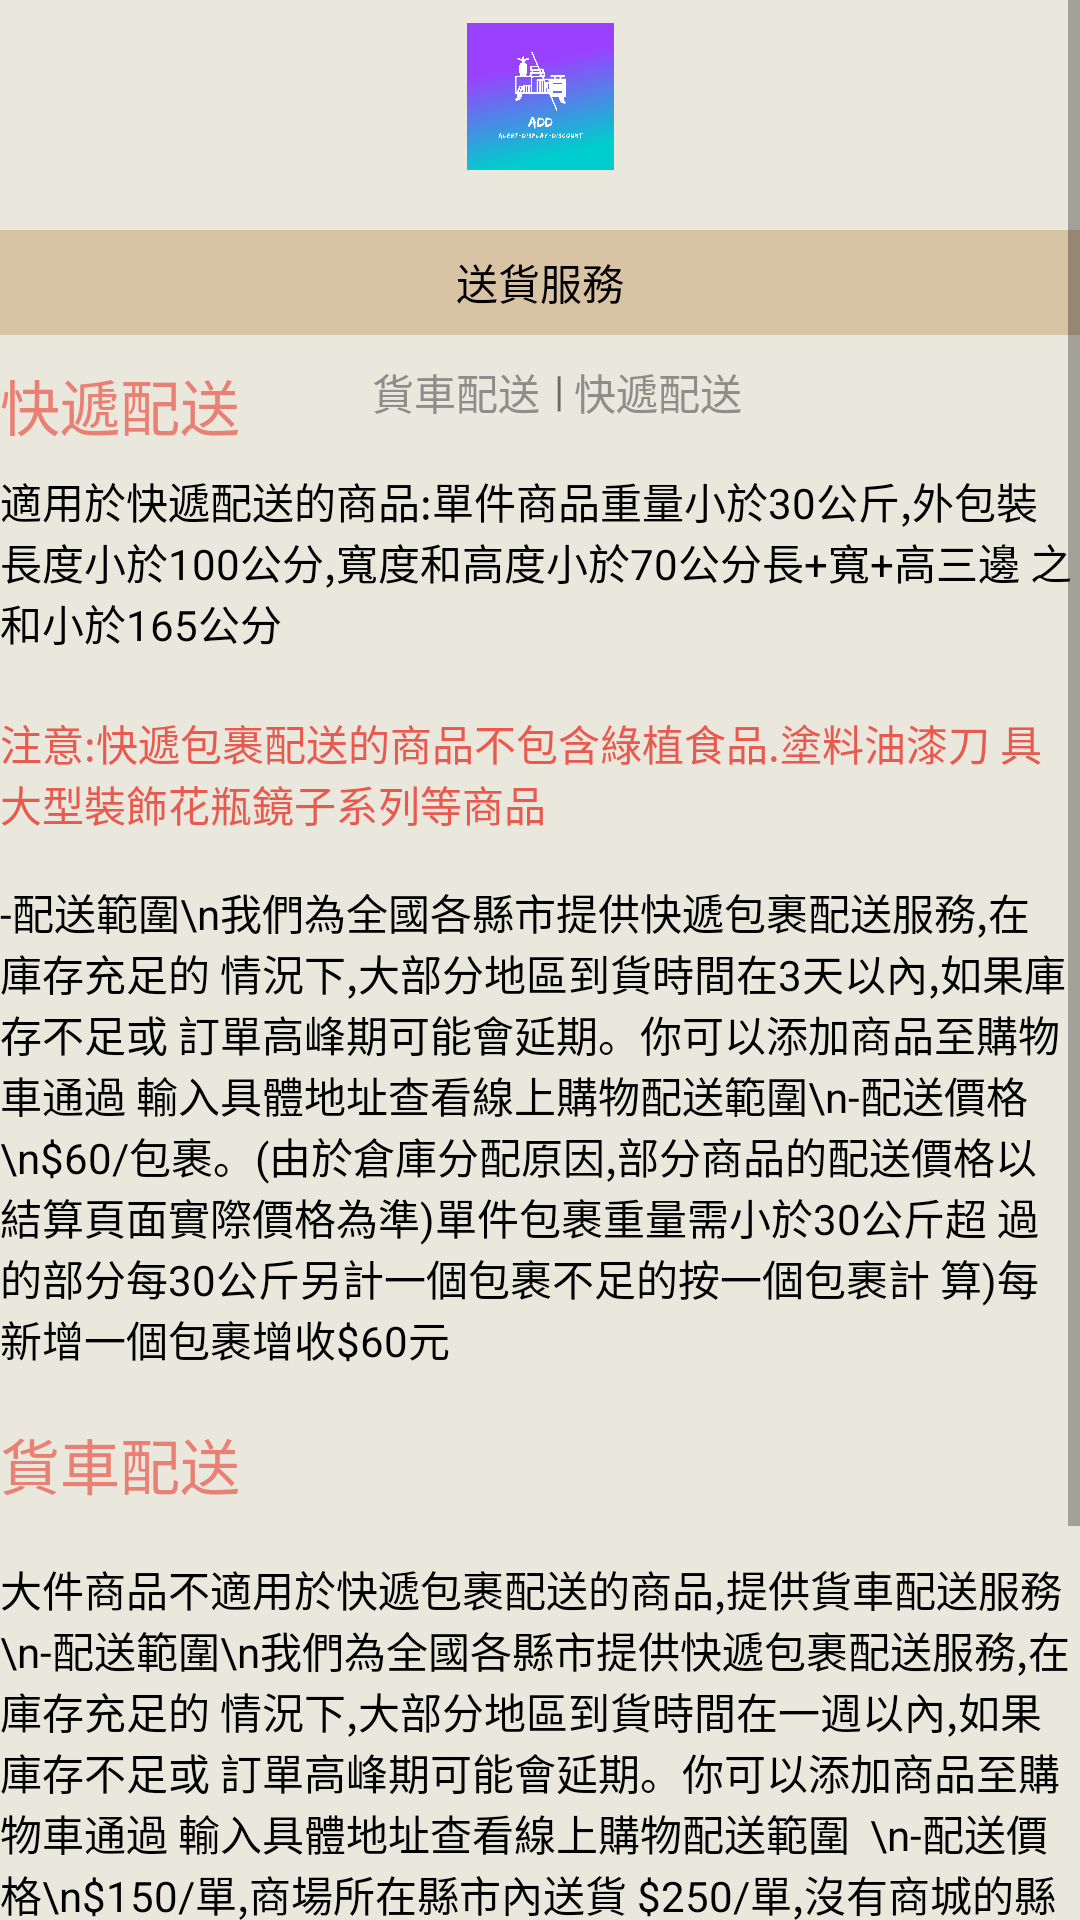

This screen was rendered from an Android layout file. Write that file and the resources it references.
<!-- AndroidManifest.xml: application theme Theme.ALERTDISPLAYDISCOUNT2 -->
<!-- res/layout/activity_delivery.xml -->
<?xml version="1.0" encoding="utf-8"?>
<ScrollView
    xmlns:android="http://schemas.android.com/apk/res/android"
    xmlns:app="http://schemas.android.com/apk/res-auto"
    xmlns:tools="http://schemas.android.com/tools"
    android:layout_height="match_parent"
    android:layout_width="match_parent"
    android:fillViewport="true">


    <androidx.constraintlayout.widget.ConstraintLayout
        android:layout_width="match_parent"
        android:layout_height="match_parent"
        android:background="#EAE7DC"
        tools:context=".delivery">


        <ImageView
            android:id="@+id/imageView2"
            android:layout_width="57dp"
            android:layout_height="49dp"
            android:layout_gravity="center"
            app:layout_constraintBottom_toBottomOf="parent"
            app:layout_constraintEnd_toEndOf="parent"
            app:layout_constraintStart_toStartOf="parent"
            app:layout_constraintTop_toTopOf="parent"
            app:layout_constraintVertical_bias="0.01"
            app:srcCompat="@drawable/add"
            tools:src="@drawable/bb" />

        <LinearLayout
            android:id="@+id/linearLayout"
            android:layout_width="match_parent"
            android:layout_height="35dp"
            android:background="#D8C3A5"
            android:orientation="vertical"
            app:layout_constraintBottom_toBottomOf="parent"
            app:layout_constraintEnd_toEndOf="parent"
            app:layout_constraintHorizontal_bias="0.0"
            app:layout_constraintStart_toStartOf="parent"
            app:layout_constraintTop_toBottomOf="@+id/imageView2"
            app:layout_constraintVertical_bias="0.028">

            <TextView
                android:id="@+id/textView2"
                android:layout_width="wrap_content"
                android:layout_height="wrap_content"
                android:layout_gravity="center"
                android:layout_marginTop="7dp"
                android:text="送貨服務"
                android:textColor="@color/black" />
        </LinearLayout>

        <TextView
            android:id="@+id/textView46"
            android:layout_width="wrap_content"
            android:layout_height="wrap_content"
            android:layout_gravity="center|top"
            android:text="快遞配送"
            android:textColor="#8D8E8A"
            app:layout_constraintBottom_toBottomOf="@+id/textView52"
            app:layout_constraintEnd_toEndOf="@+id/linearLayout"
            app:layout_constraintHorizontal_bias="0.03"
            app:layout_constraintStart_toEndOf="@+id/textView52"
            app:layout_constraintTop_toTopOf="@+id/textView52"
            app:layout_constraintVertical_bias="0.0" />

        <TextView
            android:id="@+id/textView52"
            android:layout_width="wrap_content"
            android:layout_height="wrap_content"
            android:layout_gravity="center|top"
            android:text="|"
            app:layout_constraintBottom_toBottomOf="@+id/textView53"
            app:layout_constraintEnd_toEndOf="parent"
            app:layout_constraintHorizontal_bias="0.027"
            app:layout_constraintStart_toEndOf="@+id/textView53"
            app:layout_constraintTop_toTopOf="@+id/textView53"
            app:layout_constraintVertical_bias="0.0" />

        <TextView
            android:id="@+id/textView53"
            android:layout_width="wrap_content"
            android:layout_height="wrap_content"
            android:layout_gravity="center|top"
            android:text="貨車配送"
            android:textColor="#8E8D8A"
            app:layout_constraintBottom_toBottomOf="parent"
            app:layout_constraintEnd_toEndOf="parent"
            app:layout_constraintHorizontal_bias="0.408"
            app:layout_constraintStart_toStartOf="@+id/linearLayout"
            app:layout_constraintTop_toBottomOf="@+id/linearLayout"
            app:layout_constraintVertical_bias="0.013" />

        <TextView
            android:id="@+id/textView51"
            android:layout_width="wrap_content"
            android:layout_height="wrap_content"
            android:text="快遞配送"
            android:textColor="#E98074"
            android:textSize="20dp"
            app:layout_constraintBottom_toBottomOf="parent"
            app:layout_constraintEnd_toEndOf="parent"
            app:layout_constraintHorizontal_bias="0.0"
            app:layout_constraintStart_toStartOf="parent"
            app:layout_constraintTop_toBottomOf="@+id/linearLayout"
            app:layout_constraintVertical_bias="0.013" />

        <TextView
            android:id="@+id/textView54"
            android:layout_width="wrap_content"
            android:layout_height="wrap_content"
            android:text="適用於快遞配送的商品:單件商品重量小於30公斤,外包裝 長度小於100公分,寬度和高度小於70公分長+寬+高三邊 之和小於165公分"
            android:textColor="@color/black"
            app:layout_constraintBottom_toBottomOf="parent"
            app:layout_constraintEnd_toEndOf="parent"
            app:layout_constraintHorizontal_bias="1.0"
            app:layout_constraintStart_toStartOf="parent"
            app:layout_constraintTop_toBottomOf="@+id/textView51"
            app:layout_constraintVertical_bias="0.012" />

        <TextView
            android:id="@+id/textView55"
            android:layout_width="wrap_content"
            android:layout_height="wrap_content"
            android:text="注意:快遞包裹配送的商品不包含綠植食品.塗料油漆刀 具 大型裝飾花瓶鏡子系列等商品"
            android:textColor="#E85A4F"
            app:layout_constraintBottom_toBottomOf="parent"
            app:layout_constraintEnd_toEndOf="parent"
            app:layout_constraintHorizontal_bias="0.0"
            app:layout_constraintStart_toStartOf="parent"
            app:layout_constraintTop_toBottomOf="@+id/textView54"
            app:layout_constraintVertical_bias="0.036" />

        <TextView
            android:id="@+id/textView56"
            android:layout_width="wrap_content"
            android:layout_height="wrap_content"
            android:text="-配送範圍\n我們為全國各縣市提供快遞包裹配送服務,在庫存充足的 情況下,大部分地區到貨時間在3天以內,如果庫存不足或 訂單高峰期可能會延期。你可以添加商品至購物車通過 輸入具體地址查看線上購物配送範圍\n-配送價格\n$60/包裹。(由於倉庫分配原因,部分商品的配送價格以 結算頁面實際價格為準)單件包裹重量需小於30公斤超 過的部分每30公斤另計一個包裹不足的按一個包裹計 算)每新增一個包裹增收$60元"
            android:textColor="@color/black"
            app:layout_constraintBottom_toBottomOf="parent"
            app:layout_constraintEnd_toEndOf="parent"
            app:layout_constraintHorizontal_bias="0.0"
            app:layout_constraintStart_toStartOf="parent"
            app:layout_constraintTop_toTopOf="@+id/textView55"
            app:layout_constraintVertical_bias="0.139" />

        <TextView
            android:id="@+id/textView57"
            android:layout_width="wrap_content"
            android:layout_height="wrap_content"
            android:text="貨車配送"
            android:textColor="#E98074"
            android:textSize="20dp"
            app:layout_constraintBottom_toBottomOf="parent"
            app:layout_constraintEnd_toEndOf="@+id/linearLayout"
            app:layout_constraintHorizontal_bias="0.0"
            app:layout_constraintStart_toStartOf="parent"
            app:layout_constraintTop_toBottomOf="@+id/textView56"
            app:layout_constraintVertical_bias="0.053" />

        <TextView
            android:id="@+id/textView58"
            android:layout_width="wrap_content"
            android:layout_height="wrap_content"
            android:text="大件商品不適用於快遞包裹配送的商品,提供貨車配送服務\n-配送範圍\n我們為全國各縣市提供快遞包裹配送服務,在庫存充足的 情況下,大部分地區到貨時間在一週以內,如果庫存不足或 訂單高峰期可能會延期。你可以添加商品至購物車通過 輸入具體地址查看線上購物配送範圍

\n-配送價格\n$150/單,商場所在縣市內送貨 $250/單,沒有商城的縣市

單件商品若超過150公斤,每增加150公斤加收$60元送貨 費。如單件重量超過1000公斤或體積超過20立方公尺,請 諮詢在線客服人員"
            android:textColor="@color/black"
            app:layout_constraintBottom_toBottomOf="parent"
            app:layout_constraintEnd_toEndOf="parent"
            app:layout_constraintHorizontal_bias="0.0"
            app:layout_constraintStart_toStartOf="parent"
            app:layout_constraintTop_toBottomOf="@+id/textView57"
            app:layout_constraintVertical_bias="0.139" />

        <TextView
            android:id="@+id/textView59"
            android:layout_width="wrap_content"
            android:layout_height="wrap_content"
            android:text="注意事項:"
            android:textColor="#E85A4F"
            android:textSize="20dp"
            app:layout_constraintBottom_toBottomOf="parent"
            app:layout_constraintEnd_toEndOf="parent"
            app:layout_constraintHorizontal_bias="0.0"
            app:layout_constraintStart_toStartOf="parent"
            app:layout_constraintTop_toBottomOf="@+id/textView58"
            app:layout_constraintVertical_bias="0.172" />

        <TextView
            android:id="@+id/textView60"
            android:layout_width="wrap_content"
            android:layout_height="wrap_content"
            android:text="請在約定送貨時間內在家等候,如您不在家而導致貨物無 法送達,需支付再次送貨的費用 如因個人原因改變送貨日期請在原訂時間前一日提出,並 原定時間往後七日再次選擇"
            android:textColor="#E85A4F"
            app:layout_constraintBottom_toBottomOf="parent"
            app:layout_constraintEnd_toEndOf="parent"
            app:layout_constraintHorizontal_bias="0.0"
            app:layout_constraintStart_toStartOf="parent"
            app:layout_constraintTop_toBottomOf="@+id/textView59"
            app:layout_constraintVertical_bias="1.0" />

    </androidx.constraintlayout.widget.ConstraintLayout>
</ScrollView>
<!-- resources referenced by this layout -->
<resources>
  <!-- drawable add: jpg bitmap (drawable-v24, 127279 bytes) -->
  <!-- drawable bb: jpg bitmap (drawable-v24, 3515 bytes) -->
  <style name="Theme.ALERTDISPLAYDISCOUNT2" parent="Theme.MaterialComponents.DayNight.DarkActionBar">
  
      
          <item name="colorPrimary">@color/purple_500</item>
          <item name="colorPrimaryVariant">@color/purple_700</item>
          <item name="colorOnPrimary">@color/white</item>
          
          <item name="colorSecondary">@color/teal_200</item>
          <item name="colorSecondaryVariant">@color/teal_700</item>
          <item name="colorOnSecondary">@color/black</item>
          
          <item name="android:statusBarColor" tools:targetApi="l">?attr/colorPrimaryVariant</item>
          
      </style>
  <!-- not gathered from this repository: default colours our renderer supplied (Android Studio template values) -->
  <color name="purple_500">#FF6200EE</color>
  <color name="purple_700">#FF3700B3</color>
  <color name="teal_200">#FF03DAC5</color>
  <color name="teal_700">#FF018786</color>
  <color name="black">#FF000000</color>
  <color name="white">#FFFFFFFF</color>
</resources>
